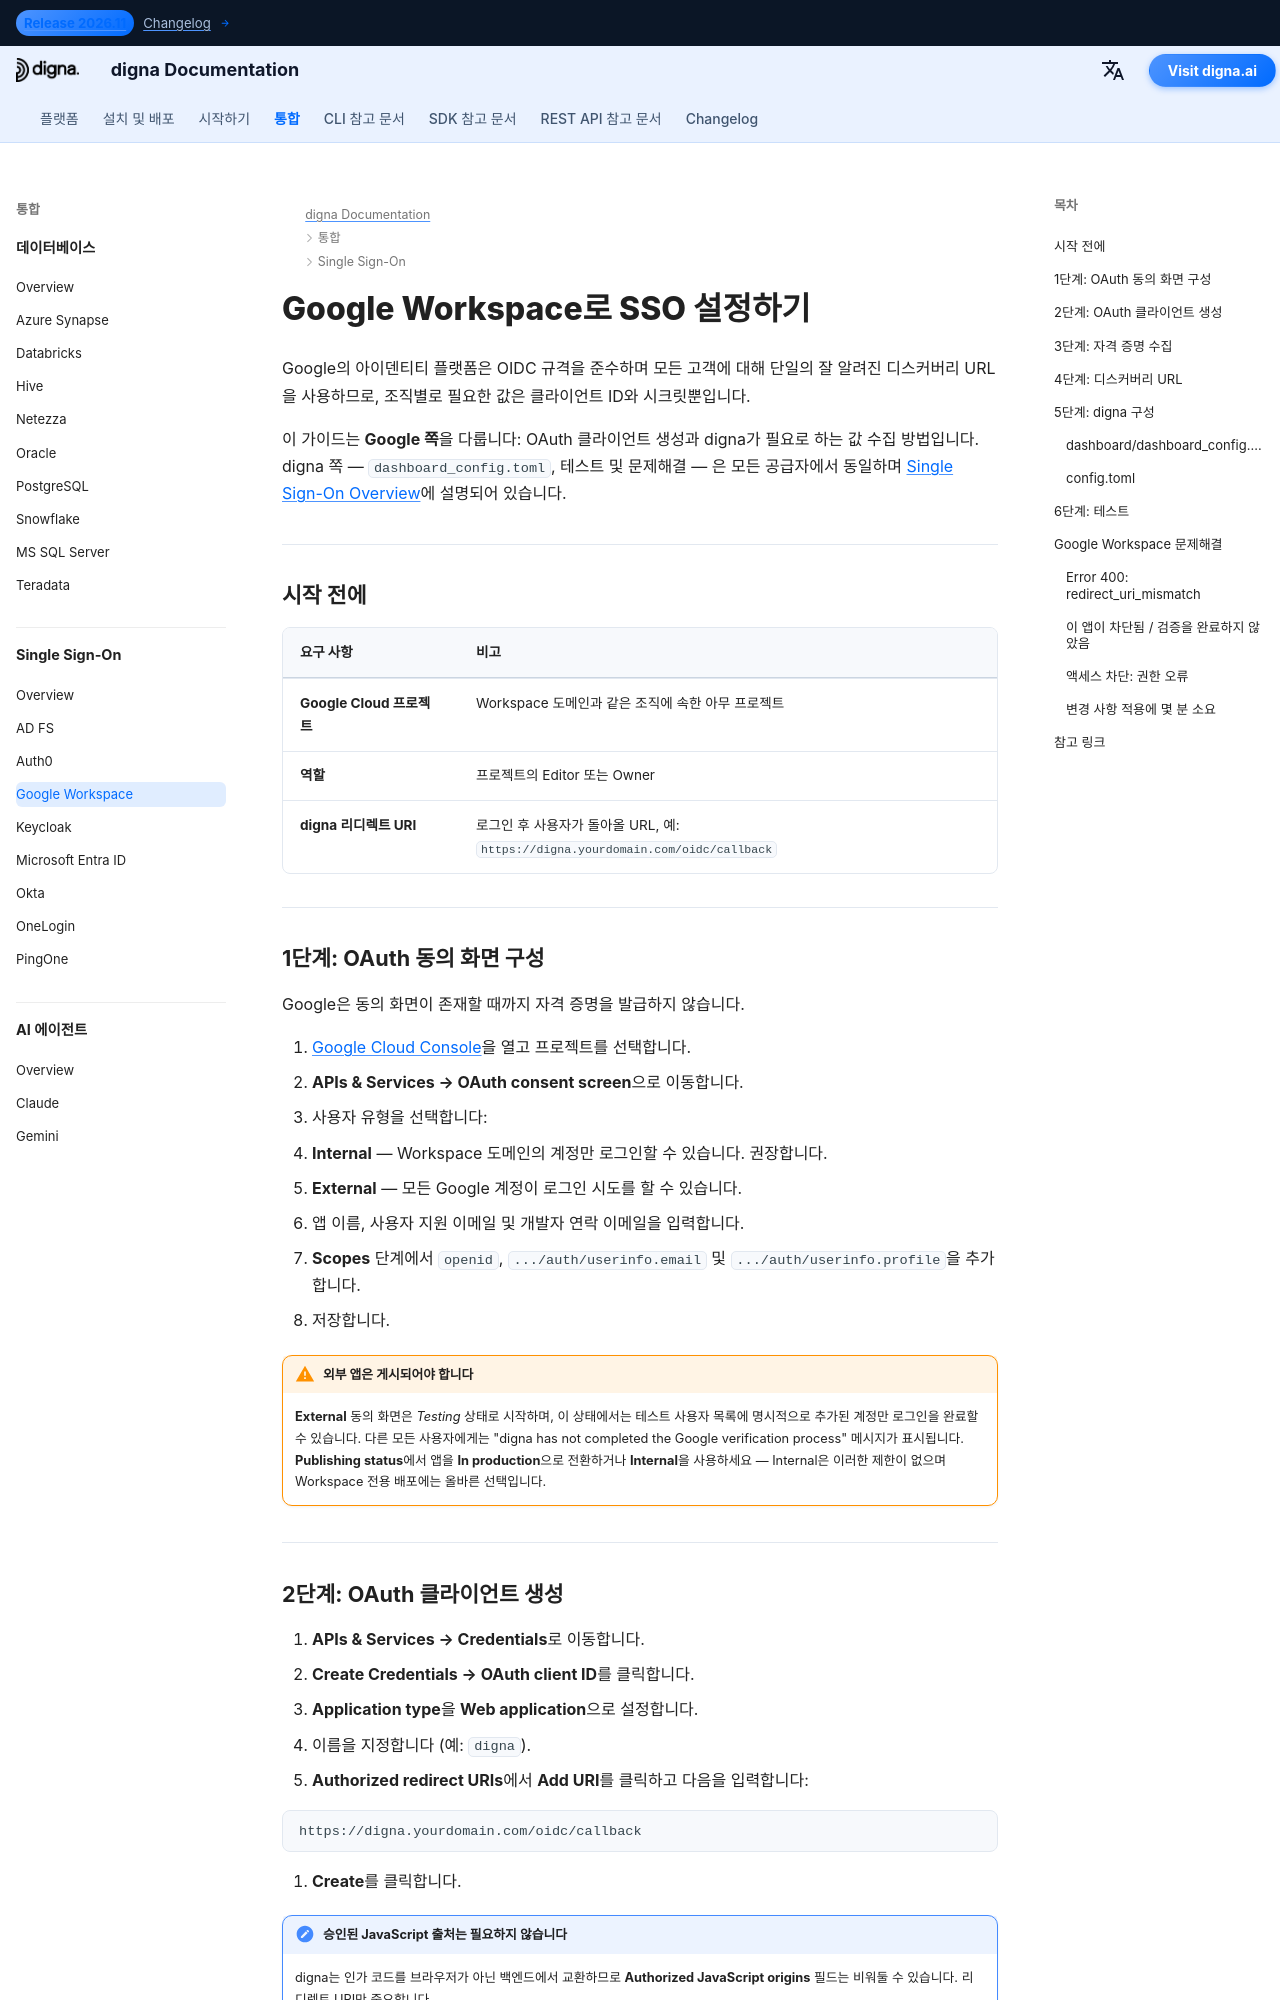

repository: dignaai/digna-docs · page: ko/sso/google_workspace_sso_guide/index.html · generator: mkdocs

---
title: Google Workspace SSO – Single Sign-On 통합 | digna 문서
description: OpenID Connect를 사용하여 Google Workspace와 digna의 Single Sign-On을 구성하는 방법 — OAuth 동의 화면, OAuth 클라이언트 ID, 승인된 리디렉트 URI 및 대응하는 digna 구성.
image: /assets/logo_square.png
keywords: digna sso, google workspace sso, google oidc, oauth consent screen, openid connect, enterprise authentication
---

# Google Workspace로 SSO 설정하기

Google의 아이덴티티 플랫폼은 OIDC 규격을 준수하며 모든 고객에 대해 단일의 잘 알려진 디스커버리 URL을 사용하므로, 조직별로 필요한 값은 클라이언트 ID와 시크릿뿐입니다.

이 가이드는 **Google 쪽**을 다룹니다: OAuth 클라이언트 생성과 digna가 필요로 하는 값 수집 방법입니다. digna 쪽 — `dashboard_config.toml`, 테스트 및 문제해결 — 은 모든 공급자에서 동일하며 [Single Sign-On Overview](overview.md)에 설명되어 있습니다.

---

## 시작 전에

| 요구 사항 | 비고 |
|---|---|
| **Google Cloud 프로젝트** | Workspace 도메인과 같은 조직에 속한 아무 프로젝트 |
| **역할** | 프로젝트의 Editor 또는 Owner |
| **digna 리디렉트 URI** | 로그인 후 사용자가 돌아올 URL, 예: `https://digna.yourdomain.com/oidc/callback` |

---

## 1단계: OAuth 동의 화면 구성

Google은 동의 화면이 존재할 때까지 자격 증명을 발급하지 않습니다.

1. [Google Cloud Console](https://console.cloud.google.com)을 열고 프로젝트를 선택합니다.
2. **APIs & Services → OAuth consent screen**으로 이동합니다.
3. 사용자 유형을 선택합니다:
   - **Internal** — Workspace 도메인의 계정만 로그인할 수 있습니다. 권장합니다.
   - **External** — 모든 Google 계정이 로그인 시도를 할 수 있습니다.
4. 앱 이름, 사용자 지원 이메일 및 개발자 연락 이메일을 입력합니다.
5. **Scopes** 단계에서 `openid`, `.../auth/userinfo.email` 및 `.../auth/userinfo.profile`을 추가합니다.
6. 저장합니다.

!!! warning "외부 앱은 게시되어야 합니다"

    **External** 동의 화면은 *Testing* 상태로 시작하며, 이 상태에서는 테스트 사용자 목록에 명시적으로 추가된 계정만 로그인을 완료할 수 있습니다. 다른 모든 사용자에게는 "digna has not completed the Google verification process" 메시지가 표시됩니다. **Publishing status**에서 앱을 **In production**으로 전환하거나 **Internal**을 사용하세요 — Internal은 이러한 제한이 없으며 Workspace 전용 배포에는 올바른 선택입니다.

---
